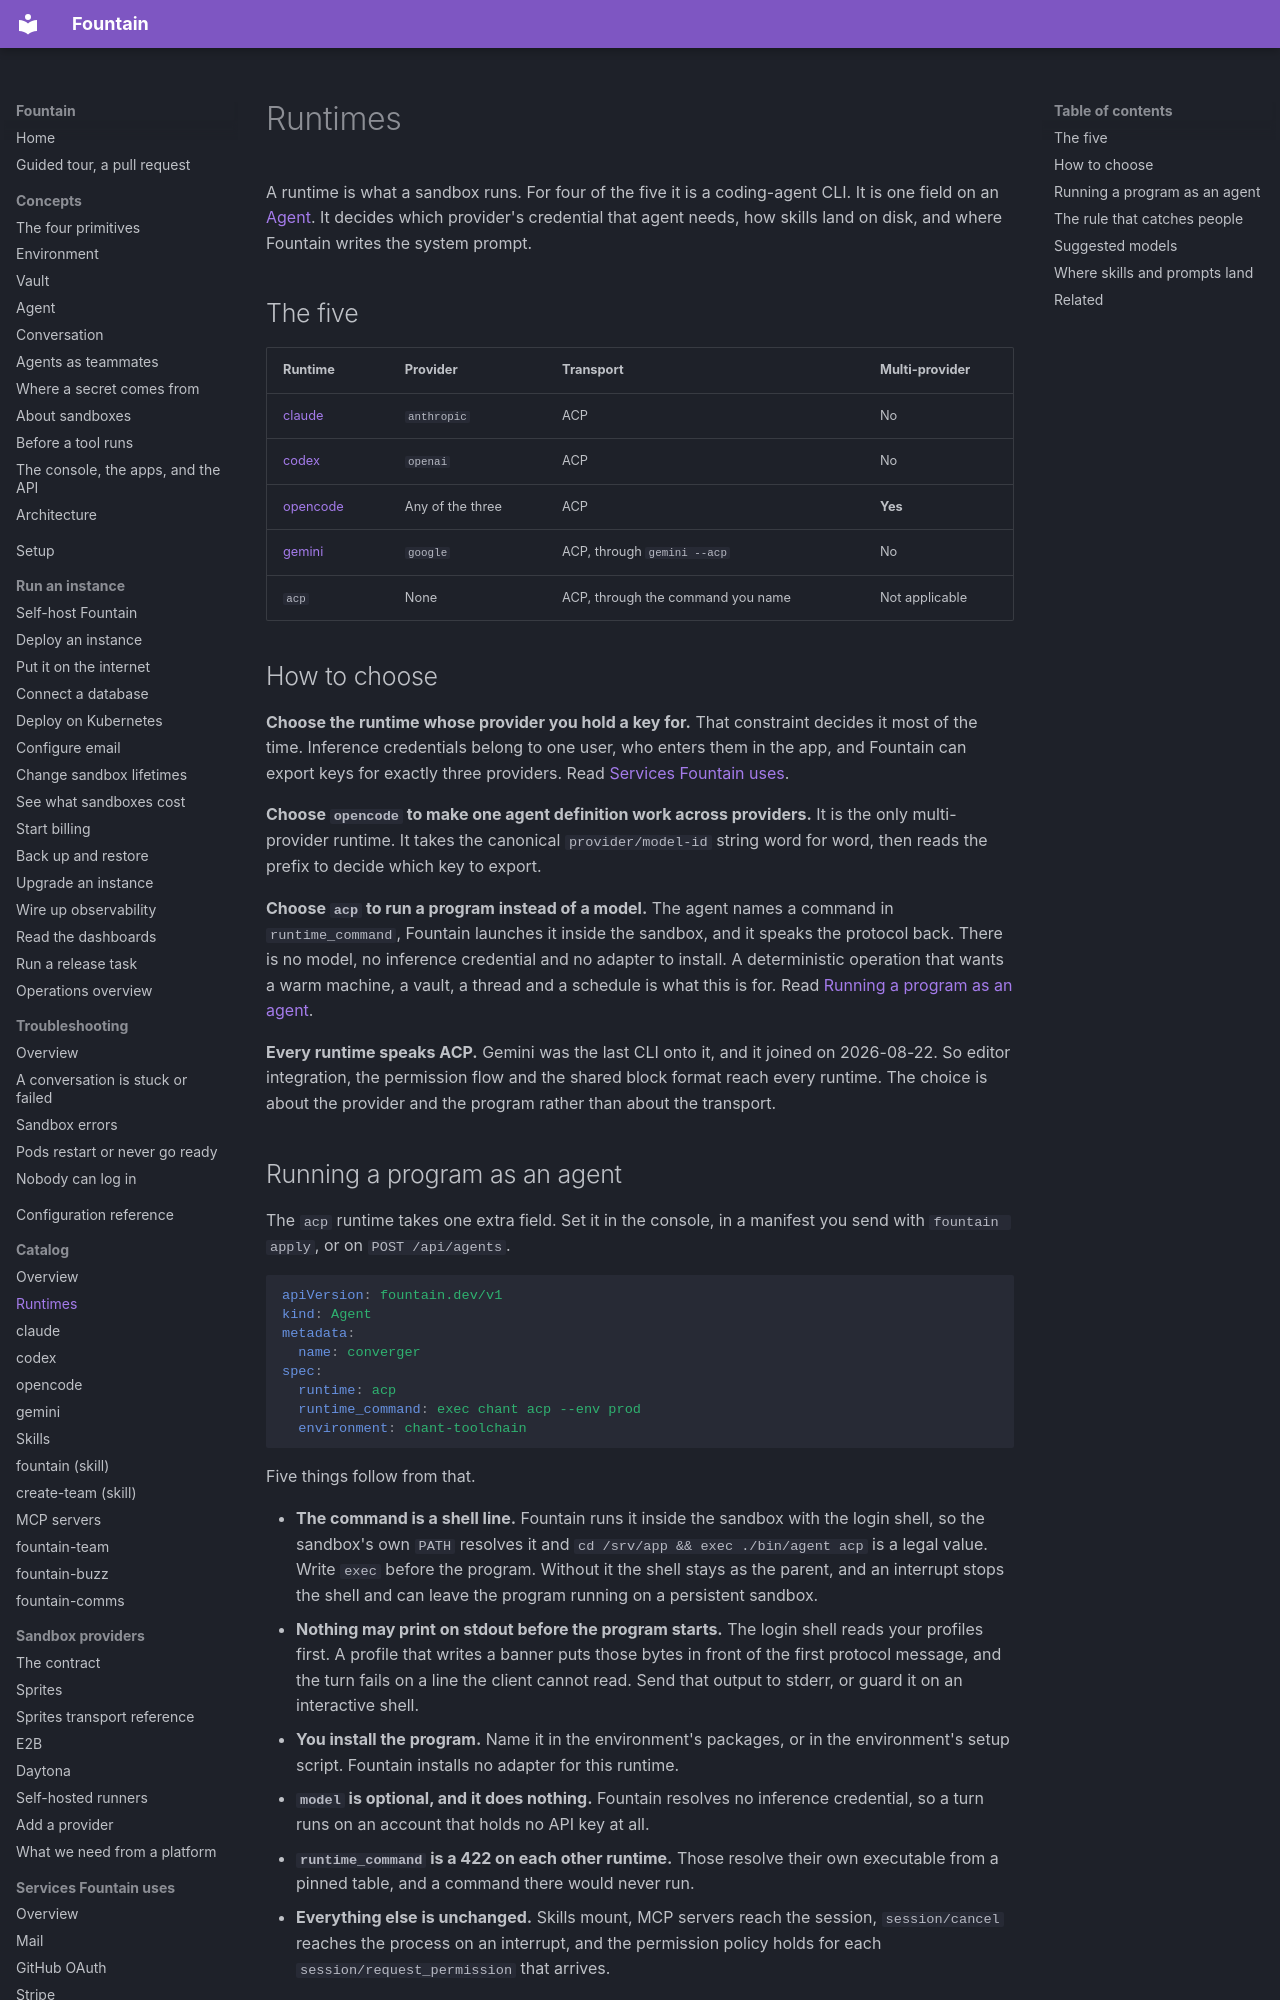

repository: BinaryBourbon/fountain · page: catalog/runtimes/index.html · generator: mkdocs

# Runtimes

A runtime is what a sandbox runs. For four of the five it is a coding-agent
CLI. It is one field on an [Agent](../../concepts/agent.md). It decides which
provider's credential that agent needs, how skills land on disk, and where
Fountain writes the system prompt.

## The five

| Runtime | Provider | Transport | Multi-provider |
|---|---|---|---|
| [claude](claude.md) | `anthropic` | ACP | No |
| [codex](codex.md) | `openai` | ACP | No |
| [opencode](opencode.md) | Any of the three | ACP | **Yes** |
| [gemini](gemini.md) | `google` | ACP, through `gemini --acp` | No |
| `acp` | None | ACP, through the command you name | Not applicable |

## How to choose

**Choose the runtime whose provider you hold a key for.** That constraint
decides it most of the time. Inference credentials belong to one user, who
enters them in the app, and Fountain can export keys for exactly three
providers. Read
[Services Fountain uses](../../integrations/index.md).

**Choose `opencode` to make one agent definition work across providers.** It
is the only multi-provider runtime. It takes the canonical `provider/model-id`
string word for word, then reads the prefix to decide which key to export.

**Choose `acp` to run a program instead of a model.** The agent names a
command in `runtime_command`, Fountain launches it inside the sandbox, and it
speaks the protocol back. There is no model, no inference credential and no
adapter to install. A deterministic operation that wants a warm machine, a
vault, a thread and a schedule is what this is for. Read
[Running a program as an agent](#running-a-program-as-an-agent).

**Every runtime speaks ACP.** Gemini was the last CLI onto it, and it joined
on 2026-08-22. So editor integration, the permission flow and the shared block
format reach every runtime. The choice is about the provider and the program
rather than about the transport.
